Run: headless pygame with SDL's dummy video driver; simulated clock (each Clock.tick advances the game by its frame time, no real sleeping); random seed 0; keys injected as events and as key.get_pressed() state; mouse plan: one left click at the window centre at the start of phase 2, then a move to the lower-right quarter at the start of phase 3.
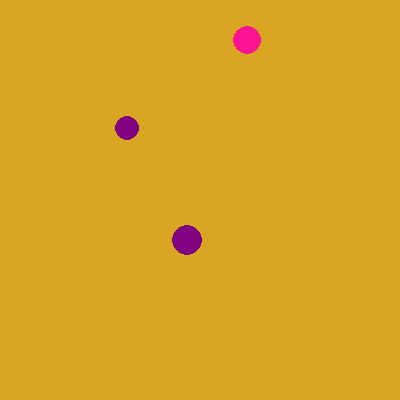
Frame 1 of 4 · flips 1–60 · no input
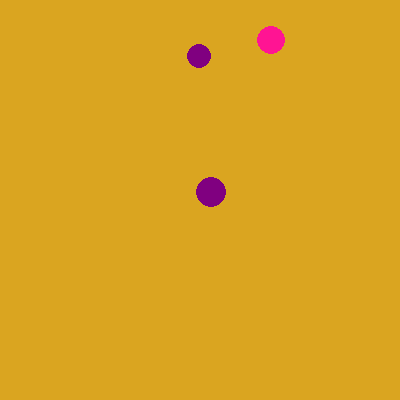
Frame 2 of 4 · flips 61–180 · clicked the window centre · tapped SPACE, RETURN · held RIGHT (→), D
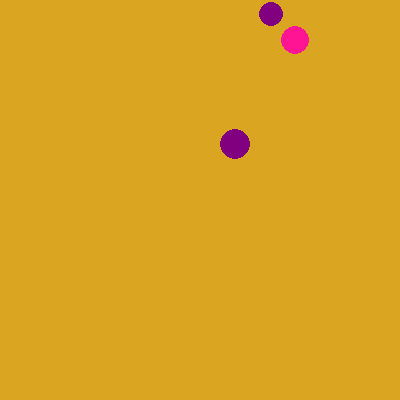
Frame 3 of 4 · flips 181–300 · moved the mouse to the lower-right quarter · held DOWN (↓), S
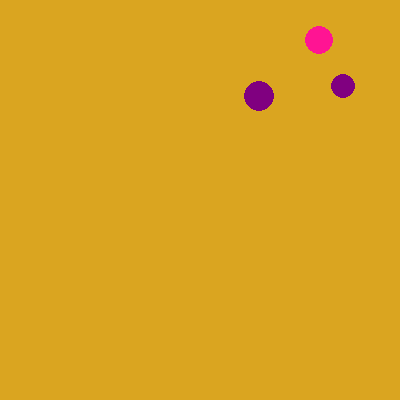
Frame 4 of 4 · flips 301–420 · held LEFT (←), A, UP (↑), W

The pygame program that drew these frames:

import pygame
import pygame.draw as pgd
from math import sqrt
from random import randint

pygame.init()
pygame.font.init()

FPS = 30
size = (400, 400)
screen = pygame.display.set_mode(size)

RED = (220, 20, 60)
GREEN = (0, 128, 0)
BLUE = (0, 191, 255)
PINK = (255, 20, 147)
PURPLE = (128, 0, 128)
BACKGROUND = (218, 165, 32)
BLACK = (0, 0, 0)
WHITE = (255, 255, 255)
COLORS = [RED, GREEN, BLUE, PINK, PURPLE, BACKGROUND, BLACK, WHITE]

#font to write a text on screen
font = pygame.font.Font(None, 36)
#max_x is the maximum velocity of a ball
max_v = 3

#info about each ball contains in lists
def new_balls(n):
    global x, y, r, v_x, v_y, color
    x = []
    y = []
    r = []
    v_x = [] 
    v_y = []
    color = []  
    for i in range(n):
        x.append(randint(20, 380))
        y.append(randint(20, 380))
        r.append(randint(10, 20))
        v_x.append(randint(-max_v, max_v))
        v_y.append(randint(-max_v, max_v))
        color.append(COLORS[randint(0, 4)])
    for i in range(n):
        pgd.circle(screen, color[i], (x[i], y[i]), r[i])

#it is useful for drawing the motion of each ball
def draw_ball(new_x, new_y, r, color):
    pgd.circle(screen, color, (new_x, new_y), r)


screen.fill(BACKGROUND)
pygame.display.update()
clock = pygame.time.Clock()
finished = False
points = 0
FPS_counter = 0
time = randint(100, 500)
amount_of_balls=5
batch_points = 0


while not finished:
    clock.tick(FPS)
    for event in pygame.event.get():
        if event.type == pygame.QUIT:
            finished = True
        elif event.type == pygame.MOUSEBUTTONDOWN:
            for i in range(amount_of_balls): #counting points
                if (sqrt((x[i]-event.pos[0])**2 + 
                    (y[i]-event.pos[1])**2))<= r[i]: #is ball found or not
                    points += 1
                    batch_points += 1
                    color[i] = BACKGROUND #finded ball is hidden then
                if batch_points == amount_of_balls: #if all balls are found
                    batch_points = 0
                    FPS_counter = time
                    break
    if FPS_counter % time != 0: #if time isn't over, continue the motion
        for i in range(amount_of_balls): #changing velocity randomly
            x[i] = x[i] + v_x[i]
            y[i] = y[i] + v_y[i]
        for i in range(amount_of_balls): #if a ball is on border of screen
            if x[i]<0 or x[i]>400:
                x[i] = x[i] - v_x[i]
                v_x[i] = randint(-max_v, max_v)
                if v_x[i] == 0:
                    v_x[i] = 1
            if y[i]<0 or y[i]>400:
                y[i] = y[i] - v_y[i]
                v_y[i] = randint(-max_v, max_v)
                if v_y[i] == 0:
                    v_y[i] = 1
        for i in range(amount_of_balls): #drawing motion
            draw_ball(x[i], y[i], r[i], color[i])
            pygame.display.update()
        screen.fill(BACKGROUND)
    else: #if time is over, drawing new balls
        new_balls(amount_of_balls)
        pygame.display.update()
        screen.fill(BACKGROUND)
    if FPS_counter == time: #when time is over, reset FPS counter
        FPS_counter = 0
    FPS_counter += 1
    time = randint(100, 500) #new time of motion
   
    
# drawing results
result = font.render(' Your points: '+str(points)+' ', True, WHITE, BLACK)
screen.blit(result, (100, 200))
pygame.display.update()
pygame.time.wait(550)
pygame.quit()
